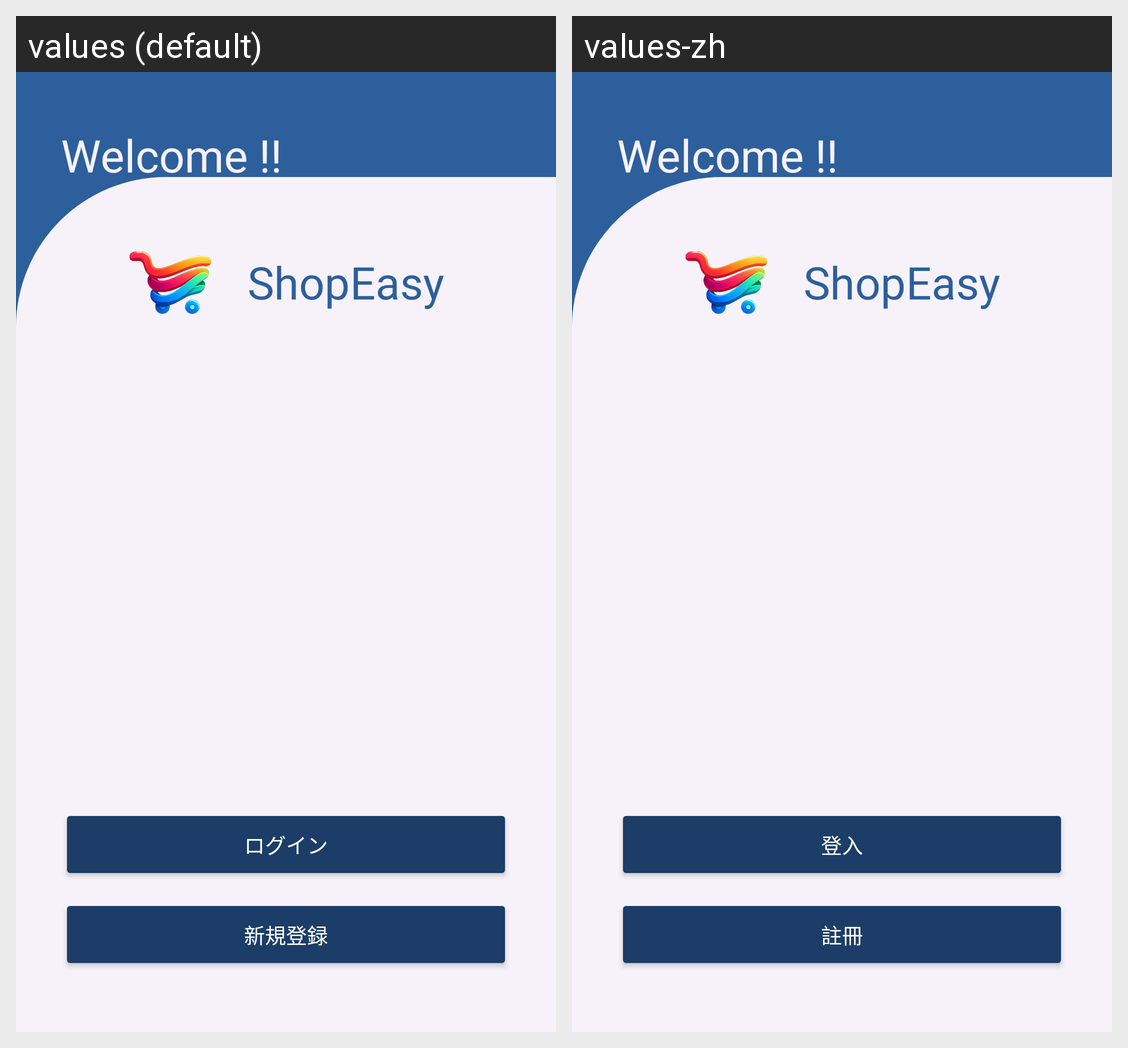

For this localized Android screen grid, give each drawn string resource with its value in every locale shown.
Android screen res/layout/fragment_member_empty.xml rendered under 2 locales, left to right: values (default), values-zh. Device: Nexus 5 (rendered at 1080×1920; each locale shown at half size, 540×960, under a caption strip naming it); theme Theme.Shopping_app.
Strings drawn on this screen, with the default value and each locale's value (text and hints the layout hard-codes, and strings that could not be matched under every locale, appear in the picture but are not listed):

app_name
  values: ShopEasy
  values-zh: ShopEasy

login
  values: ログイン
  values-zh: 登入

signUp
  values: 新規登録
  values-zh: 註冊
